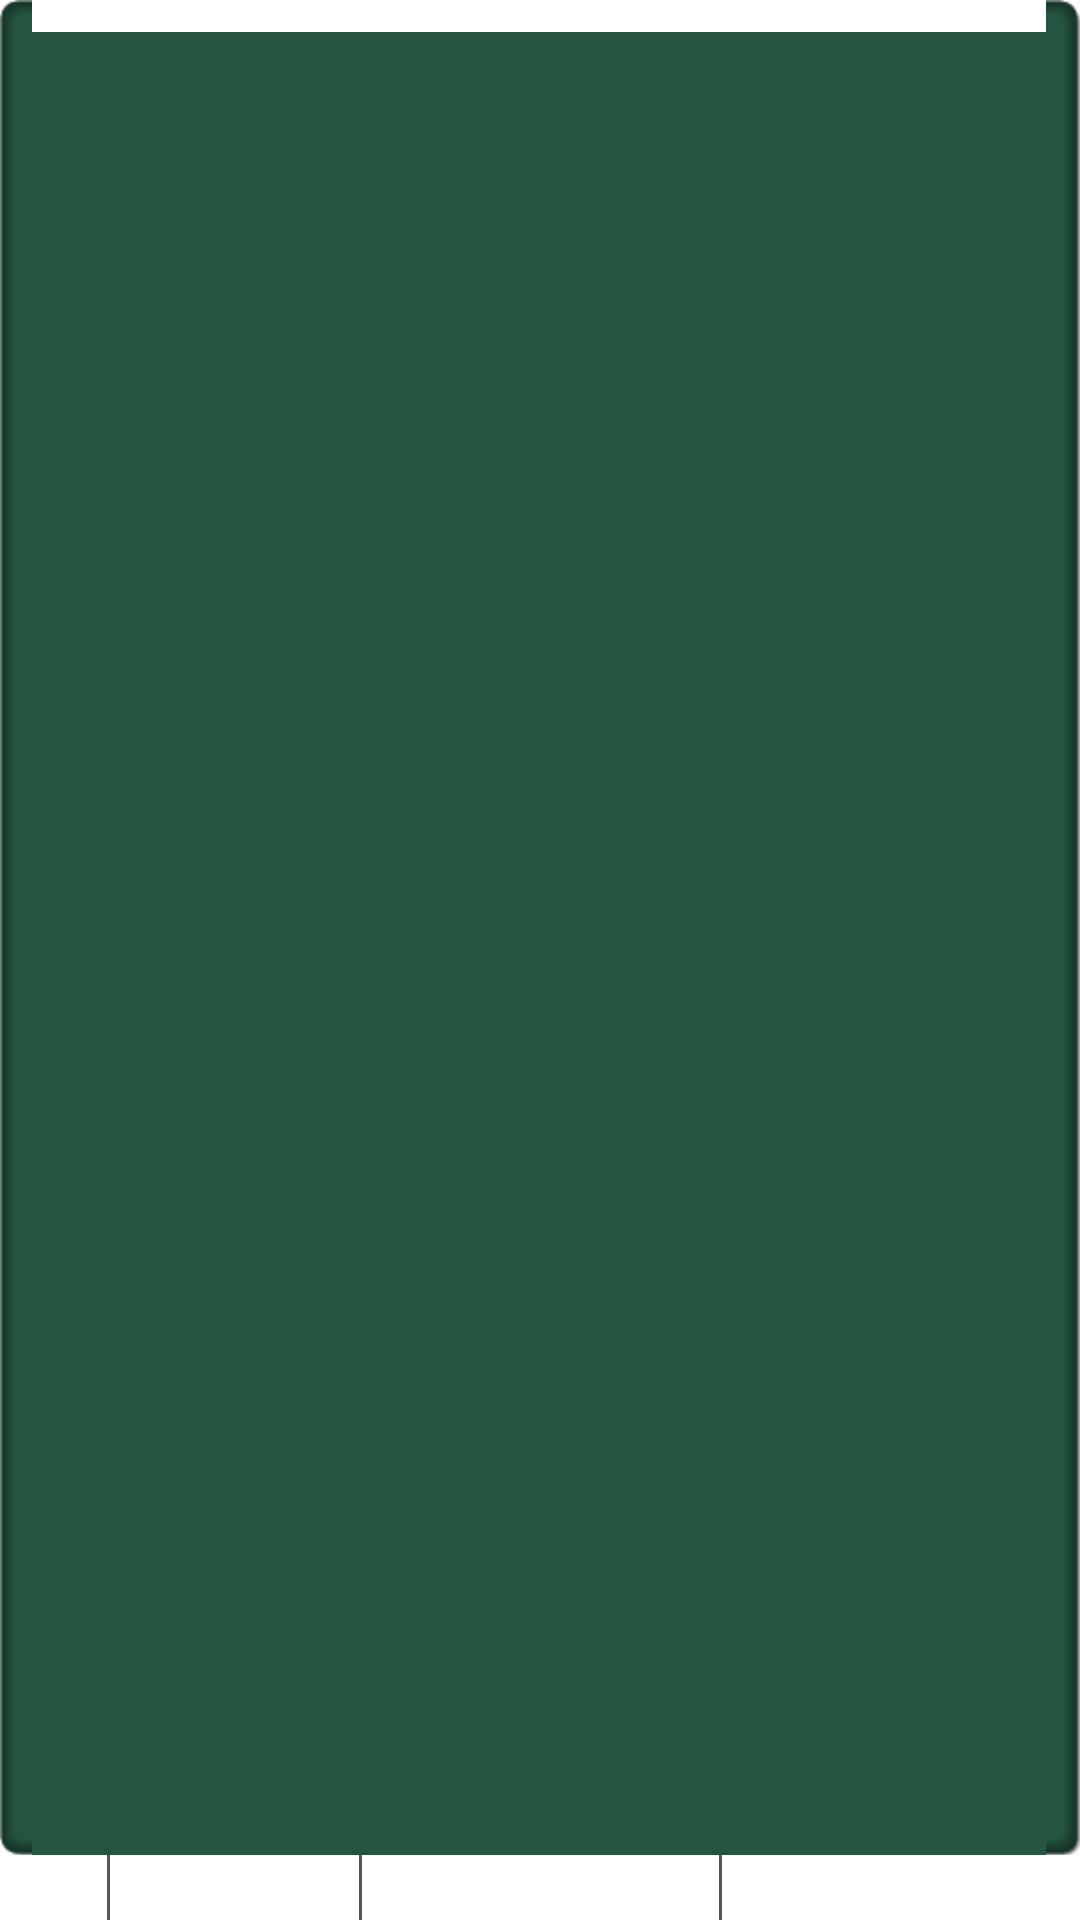

Reconstruct the res/layout file that produces this screen, plus the resources it refers to.
<!-- AndroidManifest.xml: fallback theme Theme.MaterialComponents.DayNight.NoActionBar -->
<!-- res/layout/data_row.xml -->
<?xml version="1.0" encoding="utf-8"?>
<LinearLayout xmlns:android="http://schemas.android.com/apk/res/android"
    android:layout_width="match_parent"
    android:layout_height="wrap_content"
    android:orientation="vertical" >

    <TextView
        android:id="@+id/header"
        android:layout_width="match_parent"
        android:layout_height="0dip"
        android:layout_weight="1"
        android:background="@drawable/draw"
        android:gravity="center"
        android:textSize="18sp"
        android:textStyle="bold" />

    <LinearLayout
        android:layout_width="match_parent"
        android:layout_height="wrap_content"
        android:orientation="horizontal" >

        <TextView
            android:id="@+id/time"
            android:layout_width="0dip"
            android:layout_height="wrap_content"
            android:layout_weight="0.3"
            android:gravity="center"
            android:textSize="16sp" />

        <View 
            android:layout_width="1dp"
            android:layout_height="match_parent"
            android:background="#555"
            />

        <TextView
            android:id="@+id/weight"
            android:layout_width="0dip"
            android:layout_height="wrap_content"
            android:layout_weight="0.7"
            android:gravity="center"
            android:textSize="16sp" />
        
        <View 
            android:layout_width="1dp"
            android:layout_height="match_parent"
            android:background="#555"
            />

        <TextView
            android:id="@+id/repeats"
            android:layout_width="0dip"
            android:layout_height="wrap_content"
            android:layout_weight="1"
            android:gravity="center"
            android:textSize="16sp" />
        
        <View 
            android:layout_width="1dp"
            android:layout_height="match_parent"
            android:background="#555"
            />

        <TextView
            android:id="@+id/relax"
            android:layout_width="0dip"
            android:layout_height="wrap_content"
            android:layout_weight="1"
            android:gravity="center"
            android:textSize="16sp" />

    </LinearLayout>

</LinearLayout>
<!-- resources referenced by this layout -->
<resources>

</resources>
